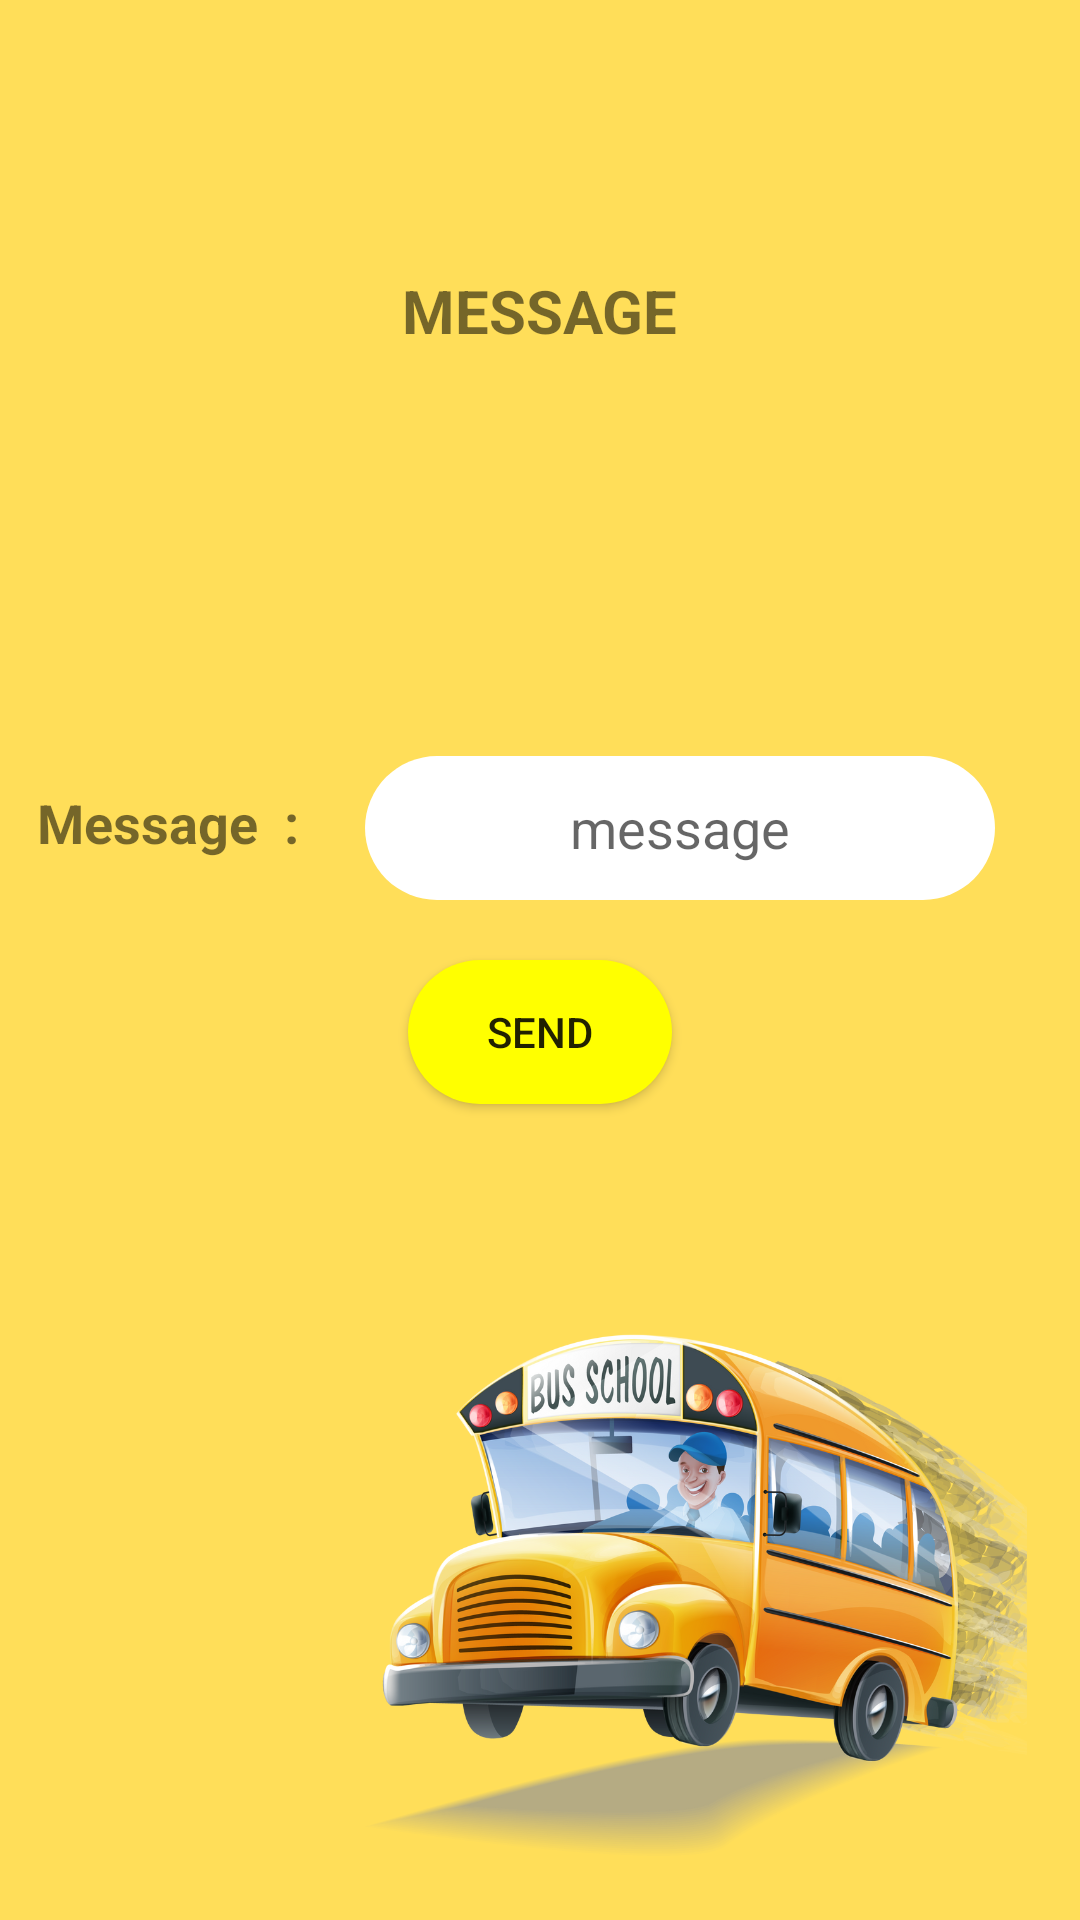

Here is an Android app screen rendered from its layout file. Give the layout XML and the strings, colors and styles it references.
<!-- AndroidManifest.xml: application theme Theme.KidCommute -->
<!-- res/layout/activity_dmessage_to_parent.xml -->
<?xml version="1.0" encoding="utf-8"?>
<android.support.constraint.ConstraintLayout xmlns:android="http://schemas.android.com/apk/res/android"
    xmlns:app="http://schemas.android.com/apk/res-auto"
    xmlns:tools="http://schemas.android.com/tools"
    android:background="@drawable/busbg"
    android:layout_width="match_parent"
    android:layout_height="match_parent"
    tools:context=".dmessage_to_parent">

    <TextView
        android:id="@+id/textView17"
        android:layout_width="wrap_content"
        android:layout_height="wrap_content"
        android:layout_marginStart="16dp"
        android:layout_marginTop="262dp"
        android:layout_marginEnd="16dp"
        android:text="Message  :"
        android:textStyle="bold"
        android:textSize="18sp"
        app:layout_constraintEnd_toStartOf="@+id/editTextTextPersonName5"
        app:layout_constraintStart_toStartOf="parent"
        app:layout_constraintTop_toTopOf="parent" />

    <EditText
        android:id="@+id/editTextTextPersonName5"
        android:layout_width="wrap_content"
        android:layout_height="wrap_content"
        android:layout_marginStart="6dp"
        android:layout_marginTop="252dp"
        android:layout_marginEnd="32dp"
        android:background="@drawable/roundedit"
        android:gravity="center"
        android:ems="10"
        android:hint="message"
        android:inputType="textPersonName"
        android:minHeight="48dp"
        app:layout_constraintEnd_toEndOf="parent"
        app:layout_constraintStart_toEndOf="@+id/textView17"
        app:layout_constraintTop_toTopOf="parent" />

    <Button
        android:id="@+id/button5"
        android:layout_width="wrap_content"
        android:layout_height="wrap_content"
        android:layout_marginTop="20dp"
        android:background="@drawable/mybutton"

        android:text="Send"
        app:layout_constraintEnd_toEndOf="parent"
        app:layout_constraintStart_toStartOf="parent"
        app:layout_constraintTop_toBottomOf="@+id/editTextTextPersonName5" />

    <TextView
        android:id="@+id/textView18"
        android:layout_width="wrap_content"
        android:layout_height="wrap_content"
        android:layout_marginTop="90dp"
        android:text="MESSAGE"
        android:textSize="20sp"
        android:textStyle="bold"
        app:layout_constraintEnd_toEndOf="parent"
        app:layout_constraintStart_toStartOf="parent"
        app:layout_constraintTop_toTopOf="parent" />
</android.support.constraint.ConstraintLayout>
<!-- resources referenced by this layout -->
<resources>
  <!-- drawable busbg: png bitmap (drawable, 345147 bytes) -->
  <!-- drawable mybutton (drawable) -->
  <?xml version="1.0" encoding="utf-8"?>
  <selector xmlns:android="http://schemas.android.com/apk/res/android">
      <item>
          <shape android:shape="rectangle">
              <corners android:radius="25dp"/>
  
              <solid android:color="#FFFF00"/>
          </shape>
      </item>
  
  </selector>
  <!-- drawable roundedit (drawable) -->
  <?xml version="1.0" encoding="utf-8"?>
  <shape xmlns:android="http://schemas.android.com/apk/res/android"
      android:shape="rectangle" android:padding="10dp">
      <solid android:color="#FFFFFF"/>
      <corners
          android:bottomRightRadius="25dp"
          android:bottomLeftRadius="25dp"
          android:topRightRadius="25dp"
          android:topLeftRadius="25dp"/>
  </shape>
  <style name="Theme.KidCommute" parent="Theme.AppCompat.Light.DarkActionBar">
          
          <item name="colorPrimary">@color/purple_500</item>
          <item name="colorPrimaryDark">@color/purple_700</item>
          <item name="colorAccent">@color/teal_200</item>
          
      </style>
  <color name="purple_500">#FF6200EE</color>
  <color name="purple_700">#FF3700B3</color>
  <color name="teal_200">#FF03DAC5</color>
</resources>
